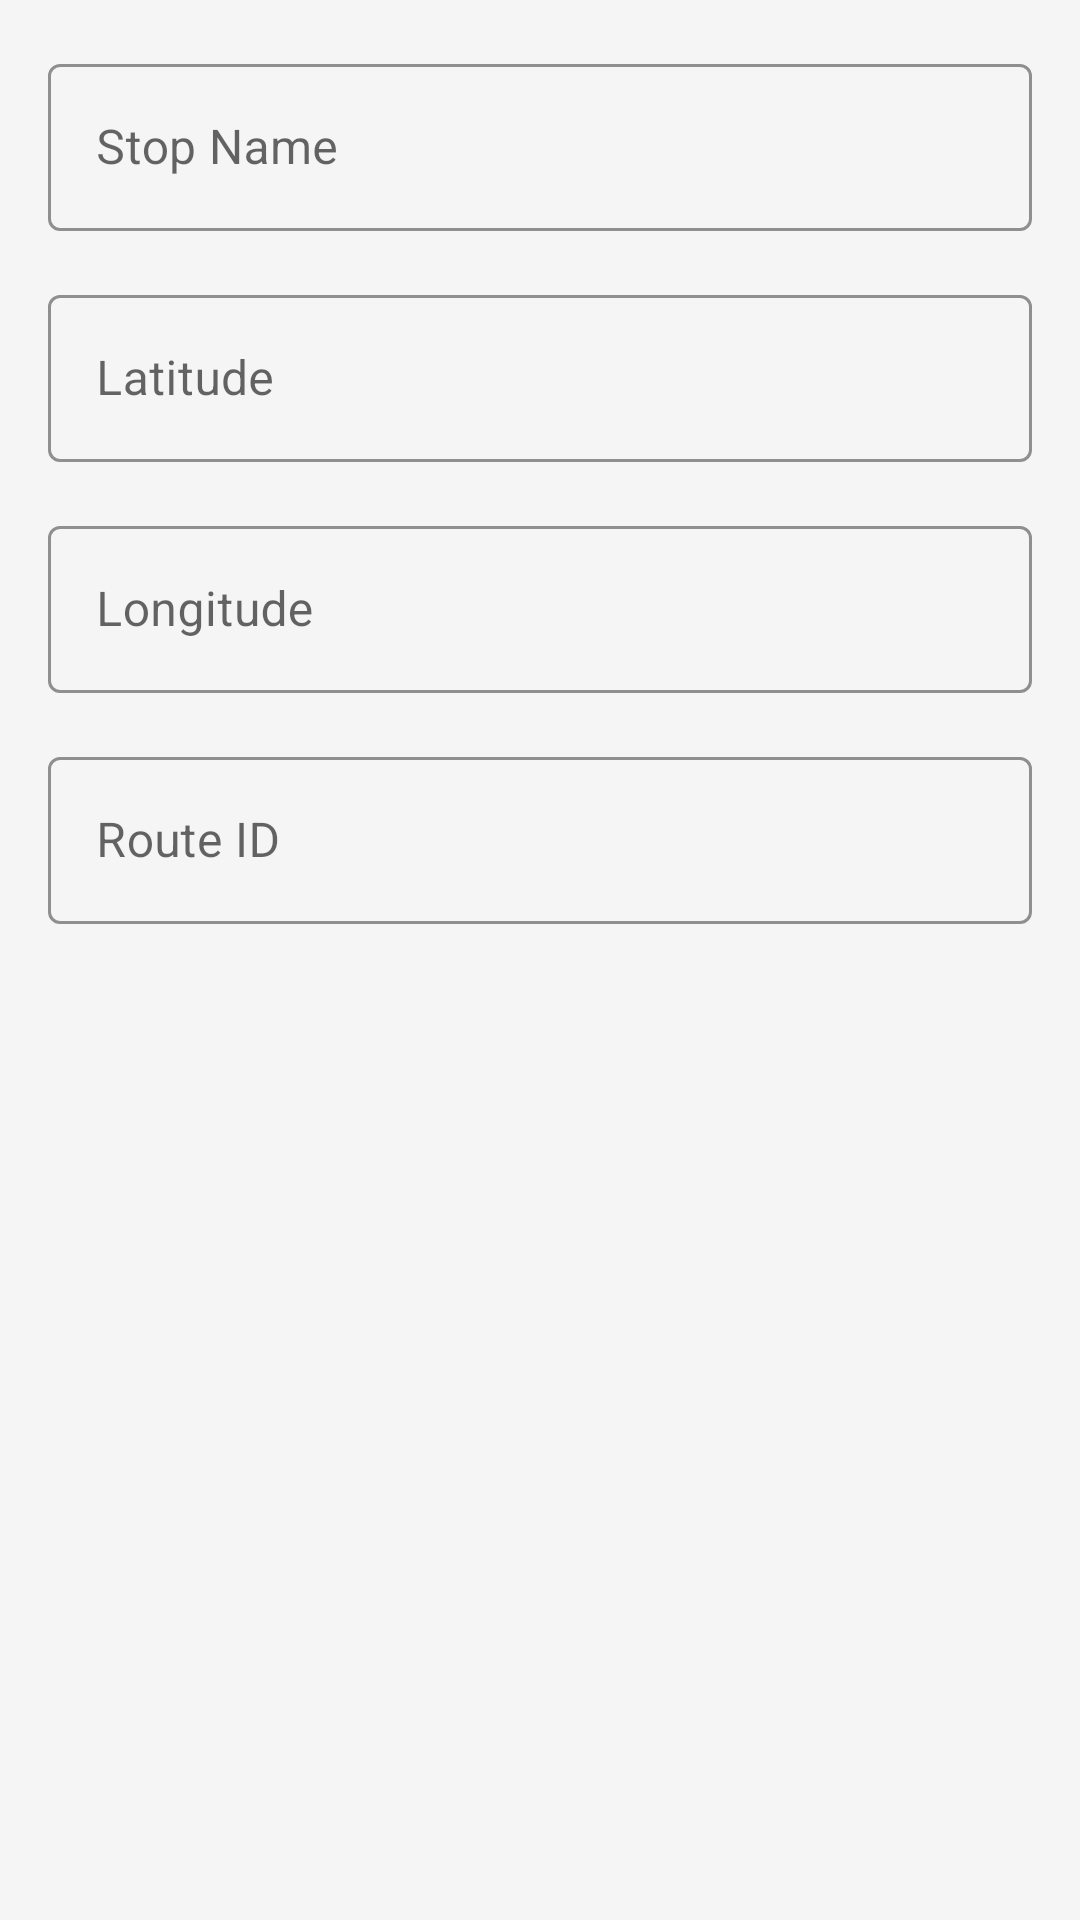

Android layout source for this screen:
<!-- AndroidManifest.xml: application theme AppTheme -->
<!-- res/layout/dialog_add_stop.xml -->
<?xml version="1.0" encoding="utf-8"?>
<LinearLayout xmlns:android="http://schemas.android.com/apk/res/android"
    android:layout_width="match_parent"
    android:layout_height="wrap_content"
    android:orientation="vertical"
    android:padding="16dp">

    <com.google.android.material.textfield.TextInputLayout
        style="@style/InputFieldStyle"
        android:layout_width="match_parent"
        android:layout_height="wrap_content"
        android:hint="@string/stop_name">

        <com.google.android.material.textfield.TextInputEditText
            android:id="@+id/etStopName"
            android:layout_width="match_parent"
            android:layout_height="wrap_content"
            android:inputType="text" />

    </com.google.android.material.textfield.TextInputLayout>

    <com.google.android.material.textfield.TextInputLayout
        style="@style/InputFieldStyle"
        android:layout_width="match_parent"
        android:layout_height="wrap_content"
        android:hint="Latitude">

        <com.google.android.material.textfield.TextInputEditText
            android:id="@+id/etLatitude"
            android:layout_width="match_parent"
            android:layout_height="wrap_content"
            android:inputType="numberDecimal|numberSigned" />

    </com.google.android.material.textfield.TextInputLayout>

    <com.google.android.material.textfield.TextInputLayout
        style="@style/InputFieldStyle"
        android:layout_width="match_parent"
        android:layout_height="wrap_content"
        android:hint="Longitude">

        <com.google.android.material.textfield.TextInputEditText
            android:id="@+id/etLongitude"
            android:layout_width="match_parent"
            android:layout_height="wrap_content"
            android:inputType="numberDecimal|numberSigned" />

    </com.google.android.material.textfield.TextInputLayout>

    <com.google.android.material.textfield.TextInputLayout
        style="@style/InputFieldStyle"
        android:layout_width="match_parent"
        android:layout_height="wrap_content"
        android:hint="Route ID">

        <com.google.android.material.textfield.TextInputEditText
            android:id="@+id/etRouteId"
            android:layout_width="match_parent"
            android:layout_height="wrap_content"
            android:inputType="text" />

    </com.google.android.material.textfield.TextInputLayout>

</LinearLayout>
<!-- resources referenced by this layout -->
<resources>
  <string name="stop_name">Stop Name</string>
  <style name="InputFieldStyle" parent="Widget.MaterialComponents.TextInputLayout.OutlinedBox">
          <item name="boxStrokeColor">@color/colorPrimary</item>
          <item name="hintTextColor">@color/colorPrimary</item>
          <item name="android:layout_marginBottom">16dp</item>
      </style>
  <style name="AppTheme" parent="Theme.MaterialComponents.Light.NoActionBar">
          <item name="colorPrimary">@color/colorPrimary</item>
          <item name="colorPrimaryDark">@color/colorPrimaryDark</item>
          <item name="colorAccent">@color/colorAccent</item>
          <item name="android:windowBackground">@color/colorBackground</item>
          <item name="android:textColorPrimary">@color/colorTextPrimary</item>
          <item name="android:textColorSecondary">@color/colorTextSecondary</item>
      </style>
  <color name="colorPrimary">#1976D2</color>
  <color name="colorPrimaryDark">#1565C0</color>
  <color name="colorAccent">#2196F3</color>
  <color name="colorBackground">#F5F5F5</color>
  <color name="colorTextPrimary">#333333</color>
  <color name="colorTextSecondary">#666666</color>
</resources>
